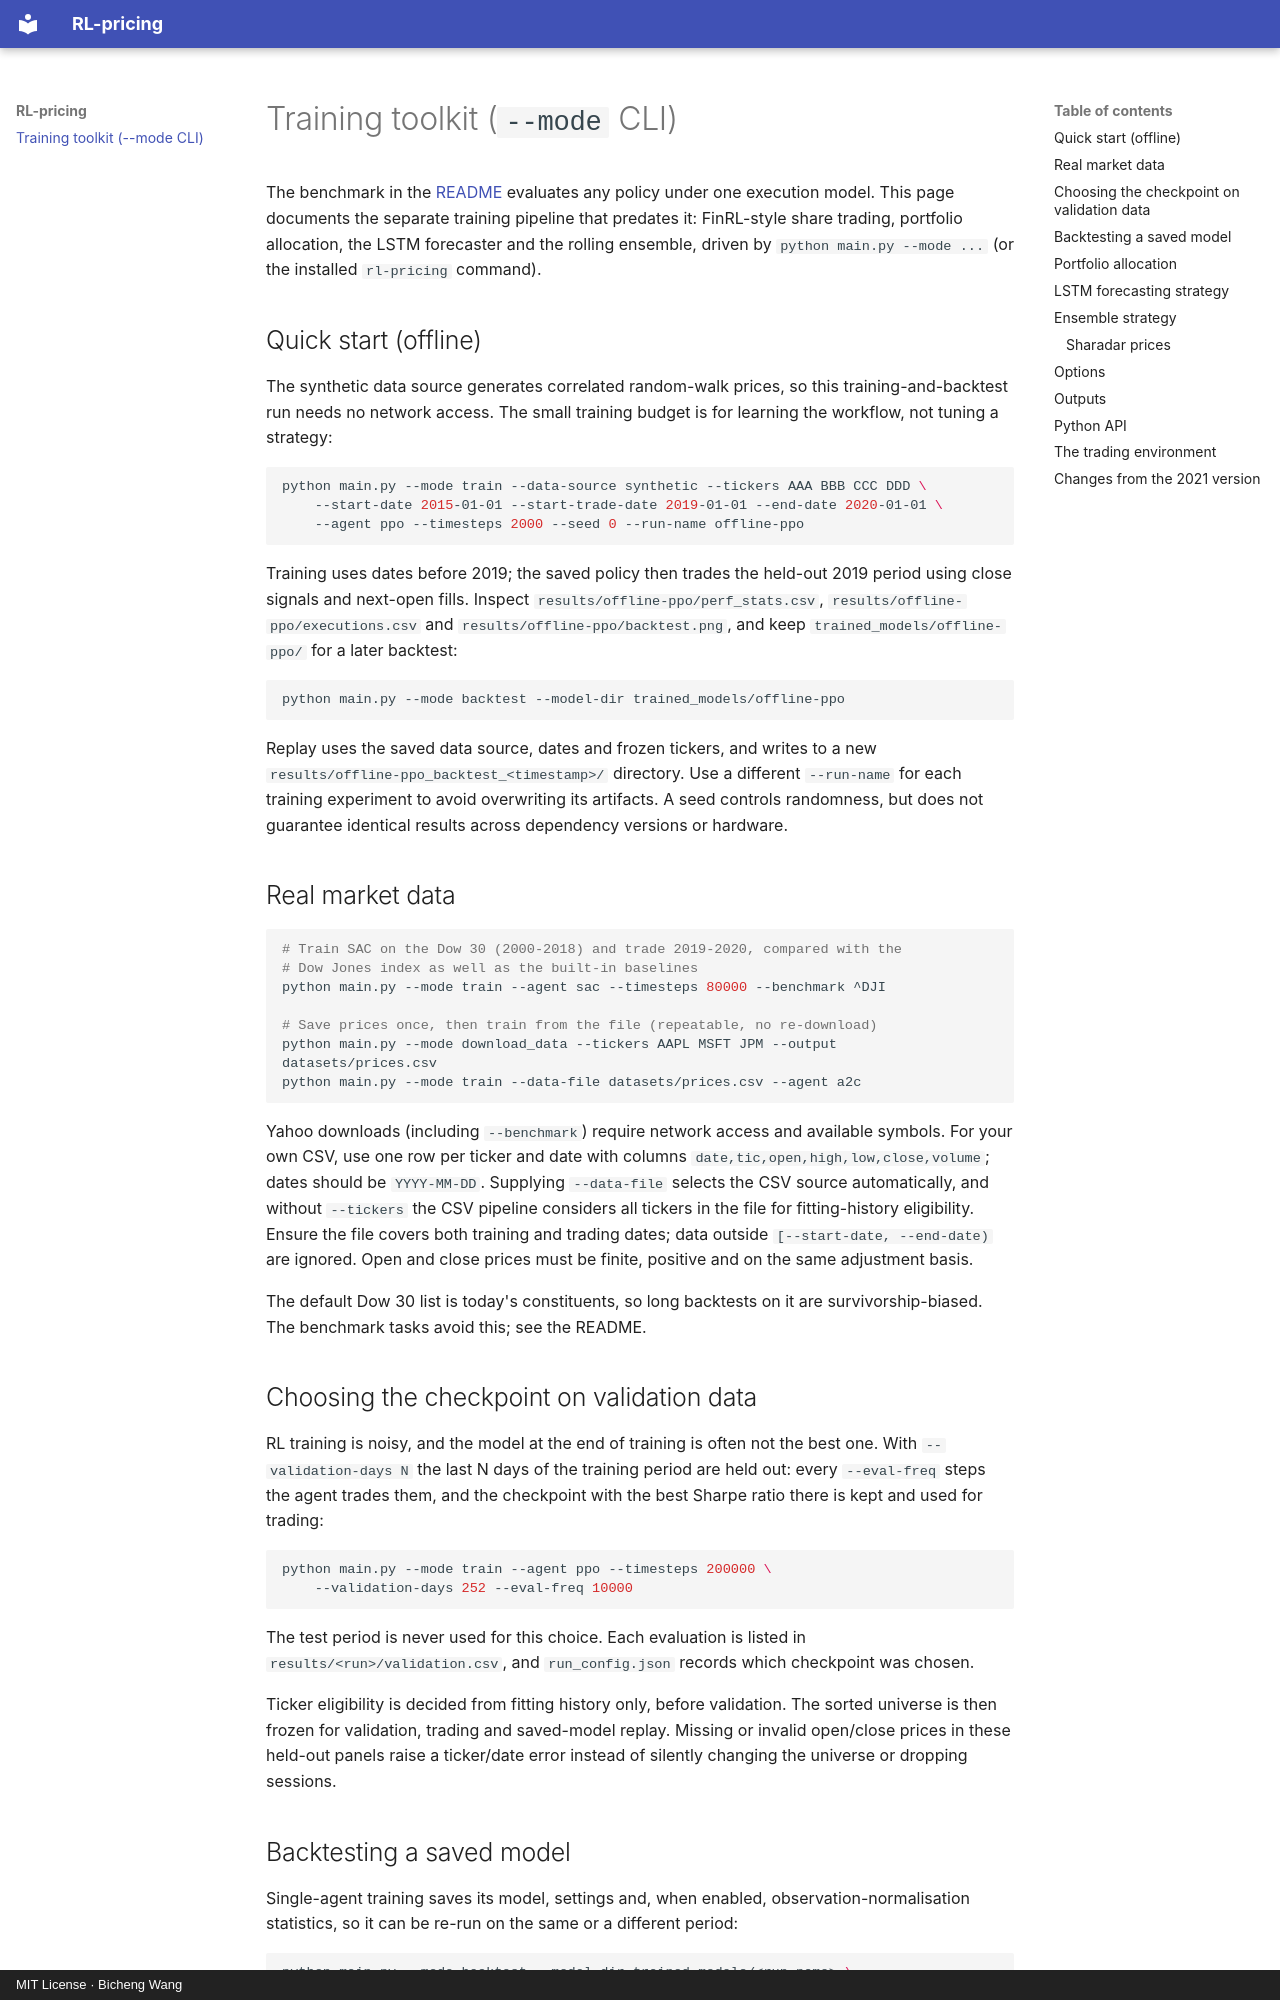

repository: BichengWang/RL_stock_trading · page: toolkit/index.html · generator: mkdocs · copyright: MIT License · Bicheng Wang

# Training toolkit (`--mode` CLI)

The benchmark in the [README](../README.md) evaluates any policy under one
execution model. This page documents the separate training pipeline that
predates it: FinRL-style share trading, portfolio allocation, the LSTM
forecaster and the rolling ensemble, driven by `python main.py --mode ...`
(or the installed `rl-pricing` command).

## Quick start (offline)

The synthetic data source generates correlated random-walk prices, so this
training-and-backtest run needs no network access. The small training budget
is for learning the workflow, not tuning a strategy:

```bash
python main.py --mode train --data-source synthetic --tickers AAA BBB CCC DDD \
    --start-date 2015-01-01 --start-trade-date 2019-01-01 --end-date 2020-01-01 \
    --agent ppo --timesteps 2000 --seed 0 --run-name offline-ppo
```

Training uses dates before 2019; the saved policy then trades the held-out
2019 period using close signals and next-open fills. Inspect
`results/offline-ppo/perf_stats.csv`, `results/offline-ppo/executions.csv` and
`results/offline-ppo/backtest.png`, and keep `trained_models/offline-ppo/`
for a later backtest:

```bash
python main.py --mode backtest --model-dir trained_models/offline-ppo
```

Replay uses the saved data source, dates and frozen tickers, and writes to a
new `results/offline-ppo_backtest_<timestamp>/` directory. Use a different
`--run-name` for each training experiment to avoid overwriting its artifacts.
A seed controls randomness, but does not guarantee identical results across
dependency versions or hardware.

## Real market data

```bash
# Train SAC on the Dow 30 (2000-2018) and trade 2019-2020, compared with the
# Dow Jones index as well as the built-in baselines
python main.py --mode train --agent sac --timesteps 80000 --benchmark ^DJI

# Save prices once, then train from the file (repeatable, no re-download)
python main.py --mode download_data --tickers AAPL MSFT JPM --output datasets/prices.csv
python main.py --mode train --data-file datasets/prices.csv --agent a2c
```

Yahoo downloads (including `--benchmark`) require network access and available
symbols. For your own CSV, use one row per ticker and date with columns
`date,tic,open,high,low,close,volume`; dates should be `YYYY-MM-DD`. Supplying
`--data-file` selects the CSV source automatically, and without `--tickers`
the CSV pipeline considers all tickers in the file for fitting-history
eligibility. Ensure the file covers both training and trading dates; data
outside `[--start-date, --end-date)` are ignored. Open and close prices must
be finite, positive and on the same adjustment basis.

The default Dow 30 list is today's constituents, so long backtests on it are
survivorship-biased. The benchmark tasks avoid this; see the README.

## Choosing the checkpoint on validation data

RL training is noisy, and the model at the end of training is often not the
best one. With `--validation-days N` the last N days of the training period
are held out: every `--eval-freq` steps the agent trades them, and the
checkpoint with the best Sharpe ratio there is kept and used for trading:

```bash
python main.py --mode train --agent ppo --timesteps 200000 \
    --validation-days 252 --eval-freq 10000
```

The test period is never used for this choice. Each evaluation is listed in
`results/<run>/validation.csv`, and `run_config.json` records which checkpoint
was chosen.

Ticker eligibility is decided from fitting history only, before validation.
The sorted universe is then frozen for validation, trading and saved-model
replay. Missing or invalid open/close prices in these held-out panels raise
a ticker/date error instead of silently changing the universe or dropping
sessions.
